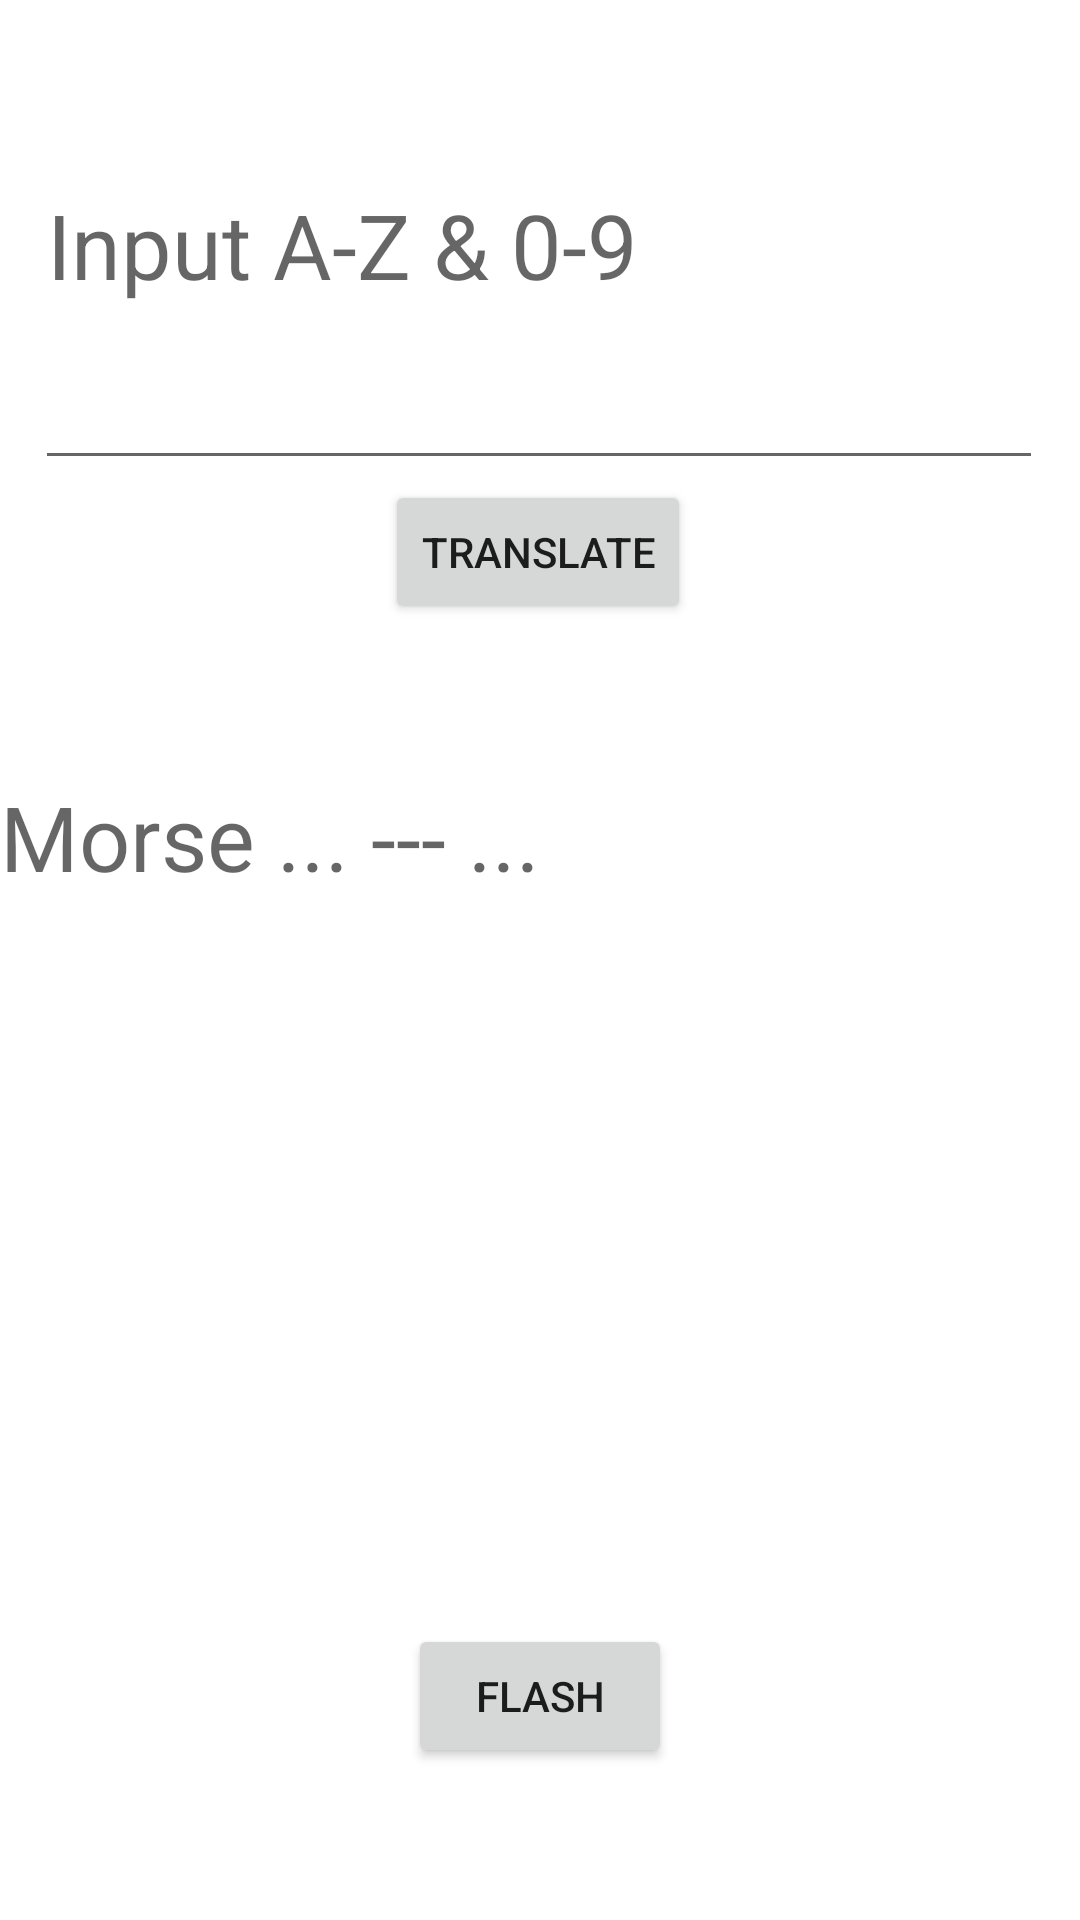

This screen was rendered from an Android layout file. Write that file and the resources it references.
<!-- AndroidManifest.xml: application theme Theme.MorseLite -->
<!-- res/layout/activity_main.xml -->
<?xml version="1.0" encoding="utf-8"?>
<androidx.constraintlayout.widget.ConstraintLayout xmlns:android="http://schemas.android.com/apk/res/android"
    xmlns:app="http://schemas.android.com/apk/res-auto"
    xmlns:tools="http://schemas.android.com/tools"
    android:layout_width="match_parent"
    android:layout_height="match_parent"
    tools:context=".MainActivity">



    <EditText
        android:id="@+id/textInput"
        android:textSize="30dp"
        android:layout_width="336dp"
        android:layout_height="160dp"
        android:hint="Input A-Z &amp; 0-9"
        app:layout_constraintBottom_toTopOf="@id/button"
        app:layout_constraintEnd_toEndOf="parent"
        app:layout_constraintHorizontal_bias="0.493"
        app:layout_constraintStart_toStartOf="parent"
        app:layout_constraintTop_toTopOf="parent" />

    <Button
        android:id="@+id/button"
        android:layout_width="wrap_content"
        android:layout_height="wrap_content"
        android:onClick="convert"
        android:text="Translate"

        app:layout_constraintEnd_toEndOf="parent"
        app:layout_constraintHorizontal_bias="0.498"
        app:layout_constraintStart_toStartOf="parent"
        app:layout_constraintTop_toBottomOf="@id/textInput" />

    <TextView
        android:id="@+id/morseOutput"
        android:textSize="30dp"
        android:layout_width="361dp"
        android:layout_height="232dp"
        android:hint="Morse ... --- ..."
        app:layout_constraintBottom_toTopOf="@id/button2"
        app:layout_constraintEnd_toEndOf="parent"
        app:layout_constraintStart_toStartOf="parent"
        app:layout_constraintTop_toBottomOf="@id/button" />

    <Button
        android:id="@+id/button2"
        android:layout_width="wrap_content"
        android:layout_height="wrap_content"
        android:text="Flash"
        tools:layout_editor_absoluteX="161dp"
        tools:layout_editor_absoluteY="528dp"
        android:onClick="emitMorse"
        app:layout_constraintStart_toStartOf="parent"
        app:layout_constraintEnd_toEndOf="parent"
        app:layout_constraintTop_toBottomOf="@id/morseOutput"
        app:layout_constraintBottom_toBottomOf="parent" />

</androidx.constraintlayout.widget.ConstraintLayout>
<!-- resources referenced by this layout -->
<resources>
  <style name="Theme.MorseLite" parent="Theme.MaterialComponents.DayNight.NoActionBar">
          
          <item name="colorPrimary">@color/purple_500</item>
          <item name="colorPrimaryVariant">@color/purple_700</item>
          <item name="colorOnPrimary">@color/white</item>
          
          <item name="colorSecondary">@color/teal_200</item>
          <item name="colorSecondaryVariant">@color/teal_700</item>
          <item name="colorOnSecondary">@color/black</item>
          
          <item name="android:statusBarColor">?attr/colorPrimaryVariant</item>
          
      </style>
  <color name="purple_500">#FF6200EE</color>
  <color name="purple_700">#FF3700B3</color>
  <color name="white">#FFFFFFFF</color>
  <color name="teal_200">#FF03DAC5</color>
  <color name="teal_700">#FF018786</color>
  <color name="black">#FF000000</color>
</resources>
